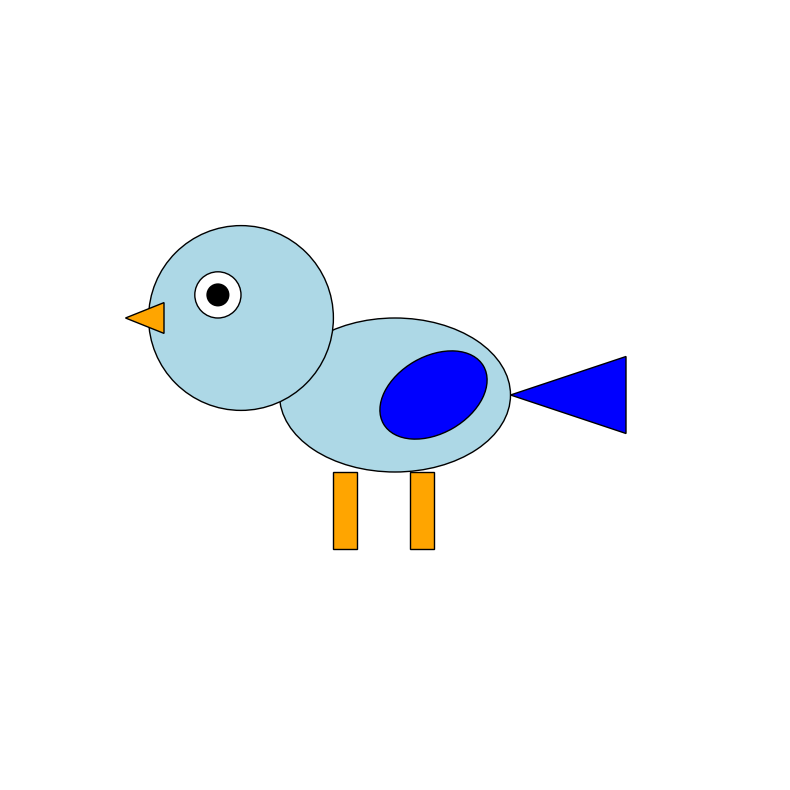

Generate this figure with matplotlib:
import matplotlib.pyplot as plt
import matplotlib.patches as patches

fig, ax = plt.subplots(figsize=(8, 8))
ax.set_aspect('equal')
ax.set_xlim(0, 10)
ax.set_ylim(0, 10)
ax.axis('off') 

body = patches.Ellipse((5, 5), 3, 2, facecolor='lightblue', edgecolor='black')
ax.add_patch(body)

head = patches.Circle((3, 6), 1.2, facecolor='lightblue', edgecolor='black')
ax.add_patch(head)

eye = patches.Circle((2.7, 6.3), 0.3, facecolor='white', edgecolor='black')
pupil = patches.Circle((2.7, 6.3), 0.15, facecolor='black')
ax.add_patch(eye)
ax.add_patch(pupil)

beak = patches.Polygon([[2, 5.8], [1.5, 6], [2, 6.2]], facecolor='orange', edgecolor='black')
ax.add_patch(beak)

wing = patches.Ellipse((5.5, 5), 1.5, 1, facecolor='blue', edgecolor='black', angle=30)
ax.add_patch(wing)

leg1 = patches.Rectangle((4.2, 3), 0.3, 1, facecolor='orange', edgecolor='black')
leg2 = patches.Rectangle((5.2, 3), 0.3, 1, facecolor='orange', edgecolor='black')
ax.add_patch(leg1)
ax.add_patch(leg2)

tail = patches.Polygon([[6.5, 5], [8, 4.5], [8, 5.5]], facecolor='blue', edgecolor='black')
ax.add_patch(tail)

plt.tight_layout()
plt.show()
